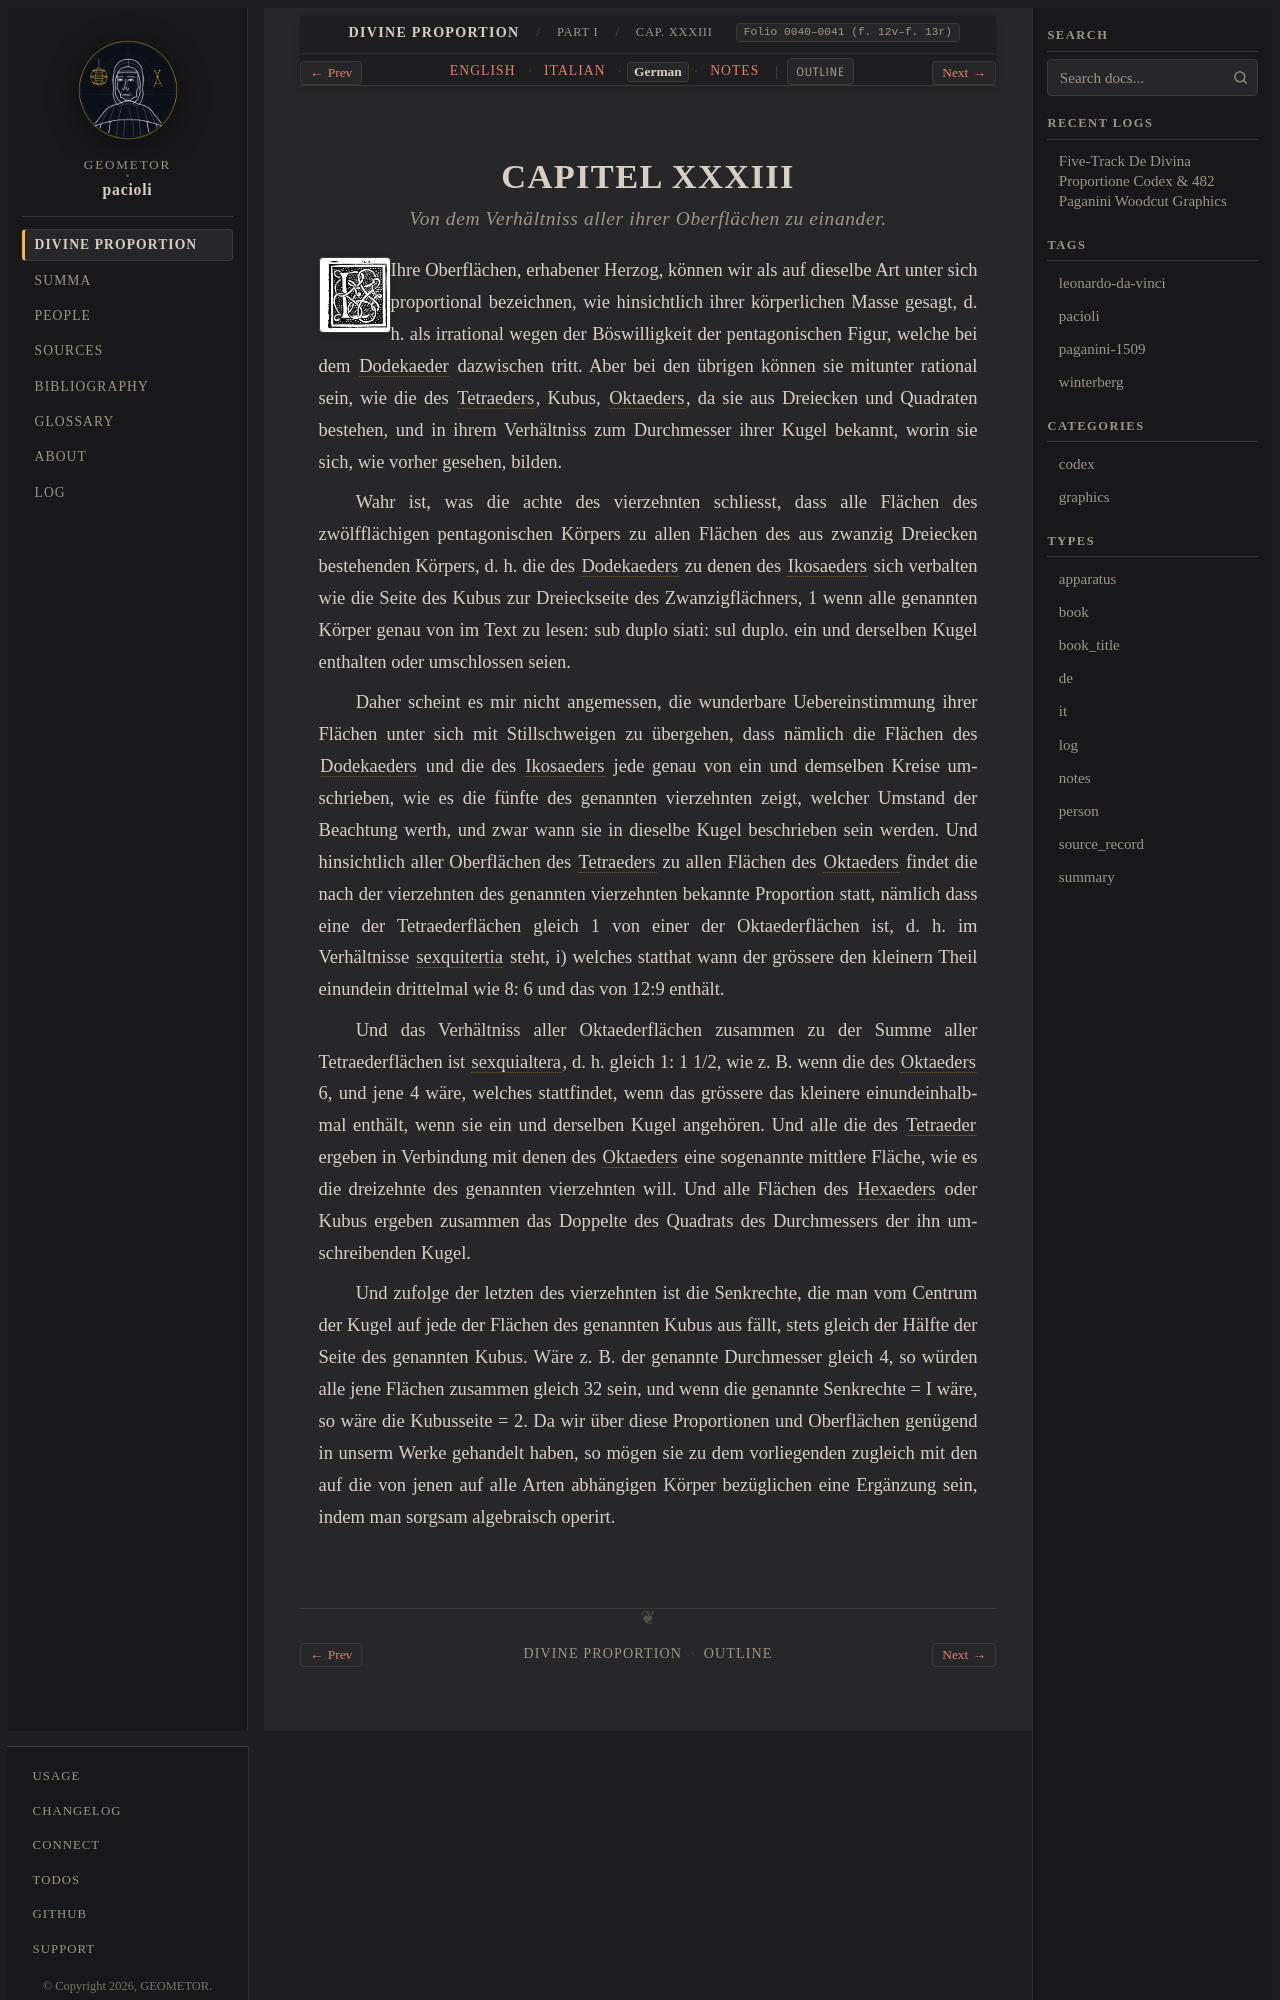

repository: geometor/pacioli · page: de_divina_proportione/compendio/cap_33/de.html · generator: sphinx

:type: de
:tracks: English: index | Italian: it | German: de | Notes: notes
:layout: book
:canonical_id: Cap. XXXIII
:folio: 0040–0041 (f. 12v–f. 13r)

.. _compendio-cap_33-de:

CAPITEL XXXIII
==============

.. rubric:: Von dem Verhältniss aller ihrer Oberflächen zu einander.

.. folio:: 0040–0041 (f. 12v–f. 13r)
   :initial: 0040.c2.png

Ihre Oberflächen, erhabener Herzog, können wir als auf dieselbe Art unter sich proportional bezeichnen, wie hinsichtlich ihrer körperlichen Masse gesagt, d. h. als irrational wegen der Böswilligkeit der pentagonischen Figur, welche bei dem :term:`Dodekaeder <dodecahedron>` dazwischen tritt. Aber bei den übrigen können sie mitunter rational sein, wie die des :term:`Tetraeders <tetrahedron>`, Kubus, :term:`Oktaeders <octahedron>`, da sie aus Dreiecken und Quadraten bestehen, und in ihrem Verhältniss zum Durchmesser ihrer Kugel bekannt, worin sie sich, wie vorher gesehen, bilden.

Wahr ist, was die achte des vierzehnten schliesst, dass alle Flächen des zwölfflächigen pentagonischen Körpers zu allen Flächen des aus zwanzig Dreiecken bestehenden Körpers, d. h. die des :term:`Dodekaeders <dodecahedron>` zu denen des :term:`Ikosaeders <icosahedron>` sich verbalten wie die Seite des Kubus zur Dreieckseite des Zwanzigflächners, 1 wenn alle genannten Körper genau von im Text zu lesen: sub duplo siati: sul duplo. ein und derselben Kugel enthalten oder umschlossen seien.

Daher scheint es mir nicht angemessen, die wunderbare Uebereinstimmung ihrer Flächen unter sich mit Stillschweigen zu übergehen, dass nämlich die Flächen des :term:`Dodekaeders <dodecahedron>` und die des :term:`Ikosaeders <icosahedron>` jede genau von ein und demselben Kreise umschrieben, wie es die fünfte des genannten vierzehnten zeigt, welcher Umstand der Beachtung werth, und zwar wann sie in dieselbe Kugel beschrieben sein werden. Und hinsichtlich aller Oberflächen des :term:`Tetraeders <tetrahedron>` zu allen Flächen des :term:`Oktaeders <octahedron>` findet die nach der vierzehnten des genannten vierzehnten bekannte Proportion statt, nämlich dass eine der Tetraederflächen gleich 1 von einer der Oktaederflächen ist, d. h. im Verhältnisse :term:`sexquitertia <sexquitertia>` steht, i) welches statthat wann der grössere den kleinern Theil einundein drittelmal wie 8: 6 und das von 12:9 enthält.

Und das Verhältniss aller Oktaederflächen zusammen zu der Summe aller Tetraederflächen ist :term:`sexquialtera <sexquialtera>`, d. h. gleich 1: 1 1/2, wie z. B. wenn die des :term:`Oktaeders <octahedron>` 6, und jene 4 wäre, welches stattfindet, wenn das grössere das kleinere einundeinhalbmal enthält, wenn sie ein und derselben Kugel angehören. Und alle die des :term:`Tetraeder <tetrahedron>` ergeben in Verbindung mit denen des :term:`Oktaeders <octahedron>` eine sogenannte mittlere Fläche, wie es die dreizehnte des genannten vierzehnten will. Und alle Flächen des :term:`Hexaeders <exahedron>` oder Kubus ergeben zusammen das Doppelte des Quadrats des Durchmessers der ihn umschreibenden Kugel.
